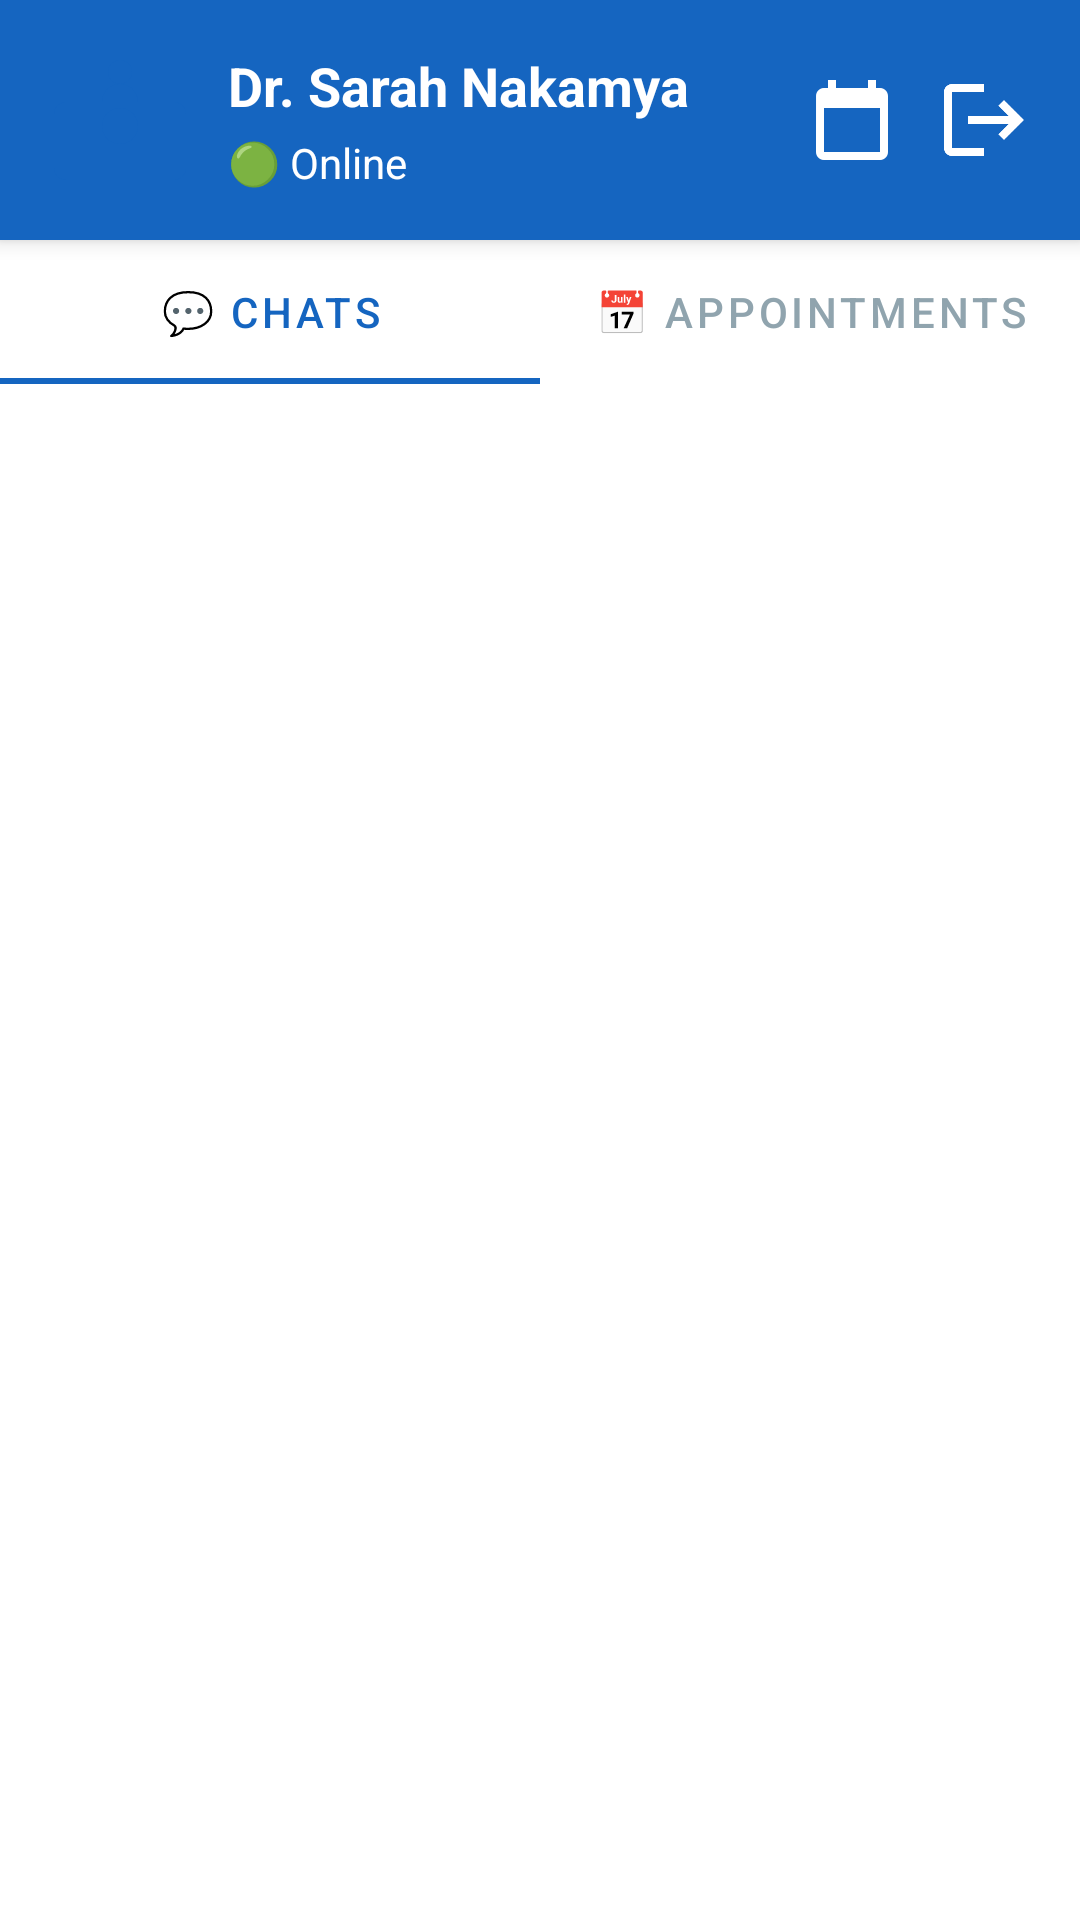

Produce the Android XML layout that renders to this screen, including the resource entries it uses.
<!-- AndroidManifest.xml: application theme Theme.HealthBridge -->
<!-- res/layout/activity_doctor_home.xml -->
<?xml version="1.0" encoding="utf-8"?>
<LinearLayout xmlns:android="http://schemas.android.com/apk/res/android"
    xmlns:app="http://schemas.android.com/apk/res-auto"
    android:layout_width="match_parent"
    android:layout_height="match_parent"
    android:orientation="vertical"
    android:background="@color/white">

    
    <LinearLayout
        android:layout_width="match_parent"
        android:layout_height="wrap_content"
        android:background="@color/primary"
        android:elevation="4dp"
        android:gravity="center_vertical"
        android:orientation="horizontal"
        android:padding="16dp">

        <ImageView
            android:id="@+id/ivDoctorAvatar"
            android:layout_width="48dp"
            android:layout_height="48dp"
            android:src="@drawable/ic_doctor" />

        <LinearLayout
            android:layout_width="0dp"
            android:layout_height="wrap_content"
            android:layout_marginStart="12dp"
            android:layout_weight="1"
            android:orientation="vertical">

            <TextView
                android:id="@+id/tvDoctorName"
                android:layout_width="wrap_content"
                android:layout_height="wrap_content"
                android:text="Dr. Sarah Nakamya"
                android:textColor="@color/white"
                android:textSize="18sp"
                android:textStyle="bold" />

            <TextView
                android:id="@+id/tvOnlineStatus"
                android:layout_width="wrap_content"
                android:layout_height="wrap_content"
                android:layout_marginTop="4dp"
                android:text="🟢 Online"
                android:textColor="@color/white"
                android:textSize="14sp" />
        </LinearLayout>

        <ImageView
            android:id="@+id/btnAppointments"
            android:layout_width="32dp"
            android:layout_height="32dp"
            android:layout_marginEnd="12dp"
            android:src="@drawable/ic_schedule"
            android:tint="@color/white"
            android:contentDescription="My Appointments" />

        <ImageView
            android:id="@+id/imgLogout"
            android:layout_width="32dp"
            android:layout_height="32dp"
            android:src="@drawable/ic_logout"
            android:tint="@color/white"
            android:contentDescription="Logout" />
    </LinearLayout>

    
    <com.google.android.material.tabs.TabLayout
        android:id="@+id/tabLayout"
        android:layout_width="match_parent"
        android:layout_height="wrap_content"
        android:background="@color/white"
        app:tabIndicatorColor="@color/primary"
        app:tabSelectedTextColor="@color/primary"
        app:tabTextColor="@color/gray_medium">

        <com.google.android.material.tabs.TabItem
            android:layout_width="wrap_content"
            android:layout_height="wrap_content"
            android:text="💬 Chats" />

        <com.google.android.material.tabs.TabItem
            android:layout_width="wrap_content"
            android:layout_height="wrap_content"
            android:text="📅 Appointments" />
    </com.google.android.material.tabs.TabLayout>

    
    <FrameLayout
        android:layout_width="match_parent"
        android:layout_height="0dp"
        android:layout_weight="1">

        
        <LinearLayout
            android:id="@+id/layoutChatsTab"
            android:layout_width="match_parent"
            android:layout_height="match_parent"
            android:orientation="vertical">

            <androidx.recyclerview.widget.RecyclerView
                android:id="@+id/rvChatSessions"
                android:layout_width="match_parent"
                android:layout_height="match_parent"
                android:clipToPadding="false"
                android:padding="8dp" />
        </LinearLayout>

        
        <LinearLayout
            android:id="@+id/layoutAppointmentsTab"
            android:layout_width="match_parent"
            android:layout_height="match_parent"
            android:orientation="vertical"
            android:visibility="gone">


            <com.google.android.material.tabs.TabLayout
                android:id="@+id/tabAppointmentStatus"
                android:layout_width="match_parent"
                android:layout_height="wrap_content"
                android:background="@color/white"
                app:tabIndicatorColor="@color/primary"
                app:tabSelectedTextColor="@color/primary"
                app:tabTextColor="@color/gray_medium"
                app:tabMode="scrollable">

                <com.google.android.material.tabs.TabItem
                    android:text="Upcoming" />

                <com.google.android.material.tabs.TabItem
                    android:text="Past" />

                <com.google.android.material.tabs.TabItem
                    android:text="Cancelled" />
            </com.google.android.material.tabs.TabLayout>

            <androidx.recyclerview.widget.RecyclerView
                android:id="@+id/rvAppointments"
                android:layout_width="match_parent"
                android:layout_height="0dp"
                android:layout_weight="1"
                android:clipToPadding="false"
                android:padding="8dp" />

            <LinearLayout
                android:id="@+id/emptyAppointments"
                android:layout_width="match_parent"
                android:layout_height="0dp"
                android:layout_weight="1"
                android:orientation="vertical"
                android:gravity="center"
                android:padding="32dp"
                android:visibility="gone">

                <ImageView
                    android:layout_width="120dp"
                    android:layout_height="120dp"
                    android:src="@drawable/ic_schedule"
                    android:tint="@color/gray_medium" />

                <TextView
                    android:layout_width="wrap_content"
                    android:layout_height="wrap_content"
                    android:layout_marginTop="16dp"
                    android:text="No appointments"
                    android:textColor="@color/on_surface"
                    android:textSize="18sp"
                    android:textStyle="bold" />

                <TextView
                    android:layout_width="wrap_content"
                    android:layout_height="wrap_content"
                    android:layout_marginTop="8dp"
                    android:text="You have no appointments scheduled"
                    android:textColor="@color/gray_medium"
                    android:textSize="14sp"
                    android:gravity="center" />
            </LinearLayout>
        </LinearLayout>
    </FrameLayout>

</LinearLayout>
<!-- resources referenced by this layout -->
<resources>
  <color name="gray_medium">#90A4AE</color>
  <color name="on_surface">#212121</color>
  <color name="primary">#1565C0</color>
  <color name="white">#FFFFFF</color>
  <!-- drawable ic_doctor (drawable) -->
  <?xml version="1.0" encoding="utf-8"?>
  <vector xmlns:android="http://schemas.android.com/apk/res/android"
      android:width="24dp"
      android:height="24dp"
      android:viewportWidth="24"
      android:viewportHeight="24">
      <path
          android:fillColor="#1565C0"
          android:pathData="M12,2C10.9,2 10,2.9 10,4s0.9,2 2,2s2,-0.9 2,-2S13.1,2 12,2zM21,9h-6c0,-1.66 -1.34,-3 -3,-3s-3,1.34 -3,3H3c-1.1,0 -2,0.9 -2,2v9c0,1.1 0.9,2 2,2h18c1.1,0 2,-0.9 2,-2v-9C23,9.9 22.1,9 21,9zM12,16c-1.66,0 -3,-1.34 -3,-3s1.34,-3 3,-3s3,1.34 3,3S13.66,16 12,16z"/>
  </vector>
  <!-- drawable ic_logout (drawable) -->
  <?xml version="1.0" encoding="utf-8"?>
  <vector xmlns:android="http://schemas.android.com/apk/res/android"
      android:width="24dp"
      android:height="24dp"
      android:viewportWidth="24"
      android:viewportHeight="24">
      <path
          android:fillColor="#FFFFFF"
          android:pathData="M17,7l-1.41,1.41L18.17,11H8v2h10.17l-2.58,2.58L17,17l5,-5zM4,5h8V3H4C2.9,3 2,3.9 2,5v14c0,1.1 0.9,2 2,2h8v-2H4V5z"/>
  </vector>
  <!-- drawable ic_schedule (drawable) -->
  <vector xmlns:android="http://schemas.android.com/apk/res/android"
      android:width="24dp"
      android:height="24dp"
      android:viewportWidth="24"
      android:viewportHeight="24">
    <path
        android:fillColor="#FF000000"
        android:pathData="M19,4h-1V2h-2v2H8V2H6v2H5C3.89,4 3.01,4.9 3.01,6L3,20c0,1.1 0.89,2 2,2h14c1.1,0 2,-0.9 2,-2V6C21,4.9 20.1,4 19,4zM19,20H5V9h14V20z"/>
  </vector>
  <style name="Theme.HealthBridge" parent="Theme.MaterialComponents.Light.NoActionBar">
          <item name="colorPrimary">#1565C0</item>
          <item name="colorPrimaryVariant">#0D47A1</item>
          <item name="colorOnPrimary">#FFFFFF</item>
          <item name="colorSecondary">#00ACC1</item>
          <item name="colorSecondaryVariant">#006064</item>
          <item name="colorOnSecondary">#FFFFFF</item>
          <item name="android:statusBarColor">#0D47A1</item>
          <item name="android:windowBackground">#F0F4F8</item>
      </style>
</resources>
